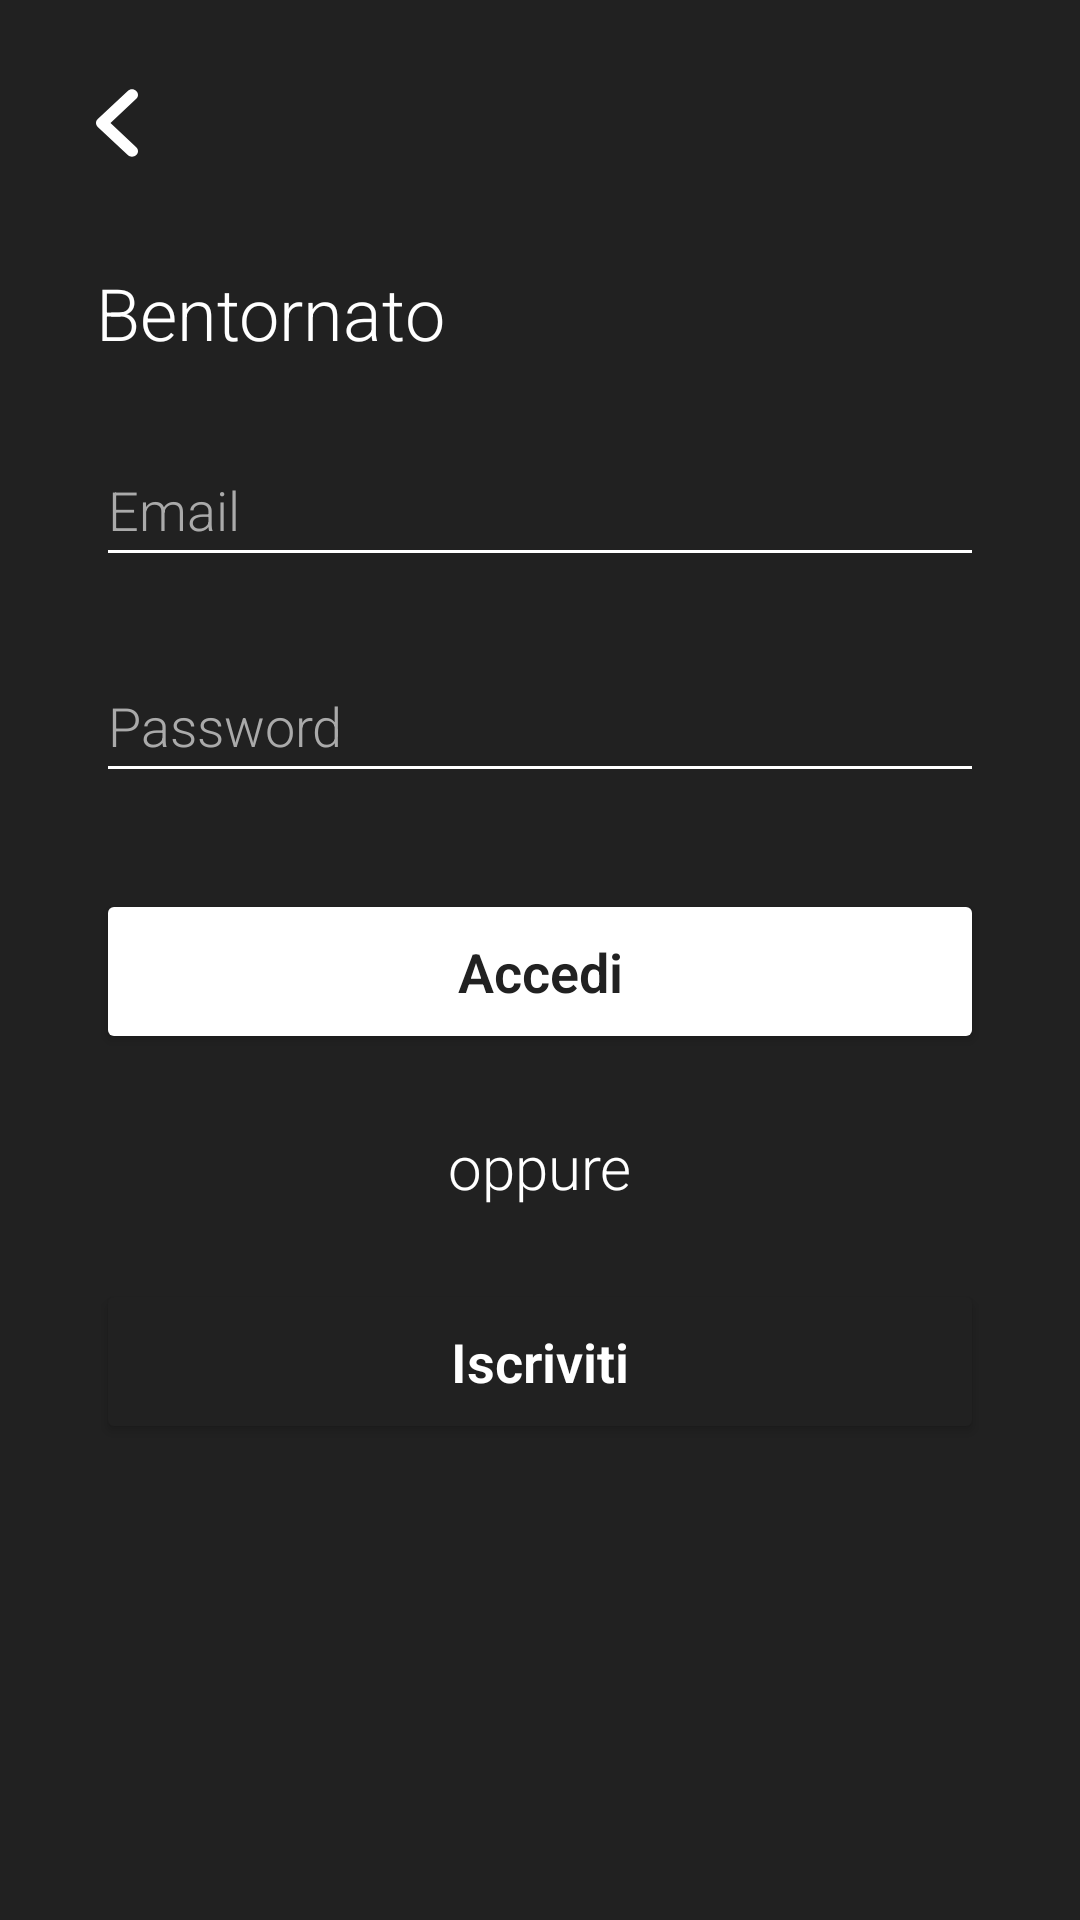

Here is an Android app screen rendered from its layout file. Give the layout XML and the strings, colors and styles it references.
<!-- AndroidManifest.xml: application theme Theme.NaTour -->
<!-- res/layout/fragment_login.xml -->
<?xml version="1.0" encoding="utf-8"?>
<androidx.constraintlayout.widget.ConstraintLayout xmlns:android="http://schemas.android.com/apk/res/android"
    xmlns:app="http://schemas.android.com/apk/res-auto"
    xmlns:tools="http://schemas.android.com/tools"
    android:id="@+id/login_page"
    android:layout_width="match_parent"
    android:layout_height="match_parent"
    android:background="#212121"
    tools:context=".UI.View.Auth.Login">

    <androidx.constraintlayout.widget.ConstraintLayout
        android:id="@+id/constraintLayout5"
        android:layout_width="match_parent"
        android:layout_height="80dp"
        app:layout_constraintEnd_toEndOf="parent"
        app:layout_constraintStart_toStartOf="parent"
        app:layout_constraintTop_toTopOf="parent">

        <Button
            android:id="@+id/back_button_path_detail"
            android:layout_width="16dp"
            android:layout_height="30dp"
            android:layout_marginStart="32dp"
            android:background="@drawable/ic_angle_left_solid"
            android:insetTop="0dp"
            android:insetBottom="0dp"
            app:backgroundTint="#ffffff"
            app:iconPadding="0dp"
            app:layout_constraintBottom_toBottomOf="parent"
            app:layout_constraintStart_toStartOf="parent"
            app:layout_constraintTop_toTopOf="parent"
            app:layout_constraintVertical_bias="0.52" />
    </androidx.constraintlayout.widget.ConstraintLayout>

    <TextView
        android:id="@+id/login_welcome_text"
        android:layout_width="wrap_content"
        android:layout_height="wrap_content"
        android:layout_marginStart="32dp"
        android:layout_marginTop="8dp"
        android:text="Bentornato"
        android:textColor="#FFFFFF"
        android:textSize="24sp"
        android:textStyle="normal"
        app:layout_constraintStart_toStartOf="parent"
        app:layout_constraintTop_toBottomOf="@+id/constraintLayout5" />

    <EditText
        android:id="@+id/email_login_input"
        style="@android:style/Widget.AutoCompleteTextView"
        android:layout_width="0dp"
        android:layout_height="wrap_content"
        android:layout_marginStart="32dp"
        android:layout_marginTop="24dp"
        android:layout_marginEnd="32dp"
        android:backgroundTint="#FFFFFF"
        android:ems="10"
        android:hint="Email"
        android:inputType="textEmailAddress"
        android:minHeight="48dp"
        android:shadowColor="#FFFFFF"
        android:textColor="#ffffff"
        android:textColorHint="#aaaaaa"
        android:textCursorDrawable="@color/white"
        app:layout_constraintEnd_toEndOf="parent"
        app:layout_constraintHorizontal_bias="0.502"
        app:layout_constraintStart_toStartOf="parent"
        app:layout_constraintTop_toBottomOf="@+id/login_welcome_text" />

    <EditText
        android:id="@+id/passwod_login_input"
        android:layout_width="0dp"
        android:layout_height="wrap_content"
        android:layout_marginTop="24dp"
        android:backgroundTint="#FFFFFF"
        android:ems="10"
        android:hint="Password"
        android:inputType="textPassword"
        android:minHeight="48dp"
        android:textColor="#FFFFFF"
        android:textColorHint="#aaaaaa"
        app:layout_constraintEnd_toEndOf="@+id/email_login_input"
        app:layout_constraintStart_toStartOf="@+id/email_login_input"
        app:layout_constraintTop_toBottomOf="@+id/email_login_input" />

    <Button
        android:id="@+id/login_button"
        android:layout_width="0dp"
        android:layout_height="55dp"
        android:layout_marginTop="32dp"
        android:backgroundTint="#FFFFFF"
        android:insetTop="0dp"
        android:insetBottom="0dp"
        android:text="Accedi"
        android:textAppearance="@style/TextAppearance.AppCompat.Medium"
        android:textColor="#212121"
        android:textSize="18sp"
        android:textStyle="bold"
        app:cornerRadius="28dp"
        app:layout_constraintEnd_toEndOf="@+id/passwod_login_input"
        app:layout_constraintHorizontal_bias="1.0"
        app:layout_constraintStart_toStartOf="@+id/passwod_login_input"
        app:layout_constraintTop_toBottomOf="@+id/passwod_login_input" />

    <TextView
        android:id="@+id/textView2"
        android:layout_width="wrap_content"
        android:layout_height="wrap_content"
        android:layout_marginTop="24dp"
        android:text="oppure"
        android:textColor="#FFFFFF"
        android:textSize="20sp"
        app:layout_constraintEnd_toEndOf="@+id/login_button"
        app:layout_constraintStart_toStartOf="@+id/login_button"
        app:layout_constraintTop_toBottomOf="@+id/login_button" />

    <Button
        android:id="@+id/go_to_signup_button"
        android:layout_width="0dp"
        android:layout_height="55dp"
        android:layout_marginTop="24dp"
        android:backgroundTint="#212121"
        android:insetTop="0dp"
        android:insetBottom="0dp"
        android:text="Iscriviti"
        android:textAppearance="@style/TextAppearance.AppCompat.Medium"
        android:textColor="#ffffff"
        android:textSize="18sp"
        android:textStyle="bold"
        app:cornerRadius="28dp"
        app:layout_constraintEnd_toEndOf="@+id/login_button"
        app:layout_constraintStart_toStartOf="@+id/login_button"
        app:layout_constraintTop_toBottomOf="@+id/textView2"
        app:strokeColor="#ffffff"
        app:strokeWidth="2dp" />
</androidx.constraintlayout.widget.ConstraintLayout>
<!-- resources referenced by this layout -->
<resources>
  <color name="white">#FFFFFFFF</color>
  <!-- drawable ic_angle_left_solid (drawable) -->
  <vector xmlns:android="http://schemas.android.com/apk/res/android"
      xmlns:tools="http://schemas.android.com/tools"
      android:width="256dp"
      android:height="512dp"
      android:viewportWidth="256"
      android:viewportHeight="512"
      tools:ignore="VectorRaster">
    <path
        android:fillColor="#FFFFFF"
        android:pathData="M192,448c-8.188,0 -16.38,-3.125 -22.62,-9.375l-160,-160c-12.5,-12.5 -12.5,-32.75 0,-45.25l160,-160c12.5,-12.5 32.75,-12.5 45.25,0s12.5,32.75 0,45.25L77.25,256l137.4,137.4c12.5,12.5 12.5,32.75 0,45.25C208.4,444.9 200.2,448 192,448z"/>
  </vector>
  <style name="Theme.NaTour" parent="Theme.MaterialComponents.DayNight.DarkActionBar">
          <item name="android:windowContentTransitions">true</item>
          <item name="android:fontFamily">sans-serif-light</item>
          <item name="android:forceDarkAllowed" tools:targetApi="q">false</item>
          
          <item name="colorPrimary">#669944</item>
          <item name="colorPrimaryVariant">#669944</item>
          <item name="colorOnPrimary">#212121</item>
          
          <item name="colorSecondary">@color/teal_200</item>
          <item name="colorSecondaryVariant">@color/teal_700</item>
          <item name="colorOnSecondary">#FFFFFF</item>
          
          <item name="android:statusBarColor" tools:targetApi="l">#212121</item>
          
      </style>
  <color name="teal_200">#FF03DAC5</color>
  <color name="teal_700">#FF018786</color>
</resources>
